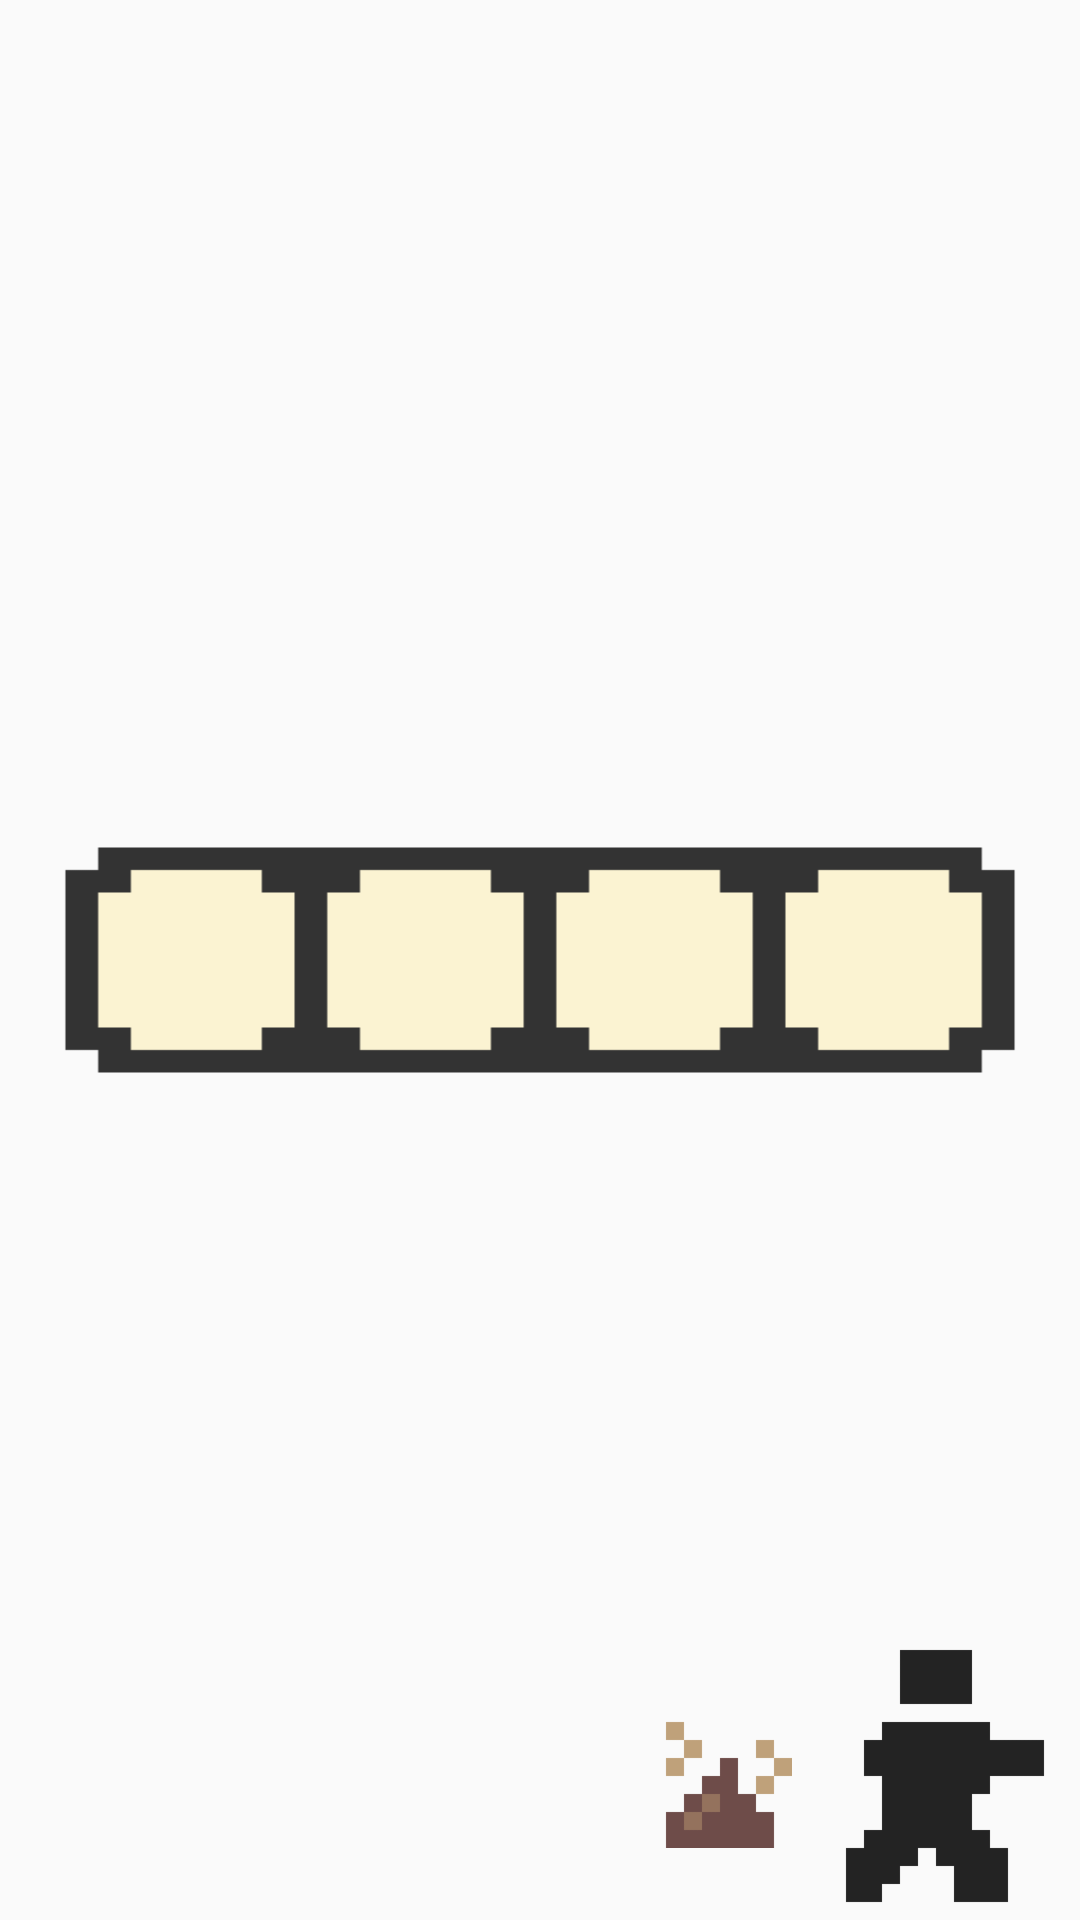

Produce the Android XML layout that renders to this screen, including the resource entries it uses.
<!-- AndroidManifest.xml: application theme AppTheme.NoActionBar -->
<!-- res/layout/battle_layout.xml -->
<?xml version="1.0" encoding="utf-8"?>
<androidx.constraintlayout.widget.ConstraintLayout
    xmlns:android="http://schemas.android.com/apk/res/android"
    xmlns:app="http://schemas.android.com/apk/res-auto"
    xmlns:tools="http://schemas.android.com/tools"
    android:layout_width="match_parent"
    android:layout_height="match_parent">

    <ImageView
        android:id="@+id/enemyImageView"
        android:layout_width="96dp"
        android:layout_height="96dp"
        android:rotationY="180"
        app:layout_constraintBottom_toBottomOf="parent"
        app:layout_constraintStart_toStartOf="parent"
        app:layout_constraintTop_toTopOf="@+id/userImageView" />

    <ImageView
        android:id="@+id/userImageView"
        android:layout_width="96dp"
        android:layout_height="96dp"
        app:layout_constraintBottom_toBottomOf="parent"
        app:layout_constraintEnd_toEndOf="parent"
        app:srcCompat="@drawable/battle_menu_highlight" />

    <ImageView
        android:id="@+id/barImageView"
        android:layout_width="0dp"
        android:layout_height="120dp"
        android:background="@drawable/energy_bar_0"
        app:layout_constraintBottom_toBottomOf="parent"
        app:layout_constraintEnd_toEndOf="parent"
        app:layout_constraintStart_toStartOf="parent"
        app:layout_constraintTop_toTopOf="parent" />

    <ImageView
        android:id="@+id/attackImageView"
        android:layout_width="48dp"
        android:layout_height="48dp"
        app:layout_constraintBottom_toBottomOf="parent"
        app:layout_constraintEnd_toStartOf="@+id/userImageView"
        app:layout_constraintTop_toTopOf="@+id/userImageView"
        app:srcCompat="@drawable/dirtone" />

    <ImageView
        android:id="@+id/enemyDamageImageView"
        android:layout_width="96dp"
        android:layout_height="96dp"
        android:background="@drawable/hurtemotion"
        android:visibility="invisible"
        app:layout_constraintBottom_toBottomOf="@+id/enemyImageView"
        app:layout_constraintEnd_toEndOf="@+id/enemyImageView"
        app:layout_constraintStart_toStartOf="parent"
        app:layout_constraintTop_toTopOf="@+id/enemyImageView" />

    <ImageView
        android:id="@+id/playerDamageImageView"
        android:layout_width="96dp"
        android:layout_height="96dp"
        android:background="@drawable/hurtemotion"
        android:visibility="invisible"
        app:layout_constraintBottom_toBottomOf="@+id/userImageView"
        app:layout_constraintEnd_toEndOf="@+id/userImageView"
        app:layout_constraintStart_toStartOf="@+id/userImageView"
        app:layout_constraintTop_toTopOf="@+id/userImageView" />
</androidx.constraintlayout.widget.ConstraintLayout>
<!-- resources referenced by this layout -->
<resources>
  <!-- drawable battle_menu_highlight: png bitmap (drawable, 2089 bytes) -->
  <!-- drawable dirtone: png bitmap (drawable, 806 bytes) -->
  <!-- drawable energy_bar_0: png bitmap (drawable, 3202 bytes) -->
  <!-- drawable hurtemotion (drawable) -->
  <?xml version="1.0" encoding="utf-8"?>
  <animation-list xmlns:android="http://schemas.android.com/apk/res/android">
      <item
          android:drawable="@drawable/hitzero"
          android:duration="400"/>
      <item
          android:drawable="@drawable/hitone"
          android:duration="400"/>
  
  </animation-list>
  <style name="AppTheme.NoActionBar" parent="Theme.AppCompat.Light.NoActionBar">
          <item name="android:statusBarColor">@color/primary</item>
          <item name="android:windowLightStatusBar">false</item>
          <item name="colorPrimary">@color/primary</item>
          <item name="colorPrimaryDark">@color/primary</item>
          <item name="colorAccent">@color/accent</item>
          <item name="fontFamily">@font/press_start_2p</item>
      </style>
  <!-- drawable hitzero: png bitmap (drawable, 6542 bytes) -->
  <!-- drawable hitone: png bitmap (drawable, 7446 bytes) -->
  <color name="primary"> #262626</color>
  <color name="accent"> #e47e00</color>
</resources>
